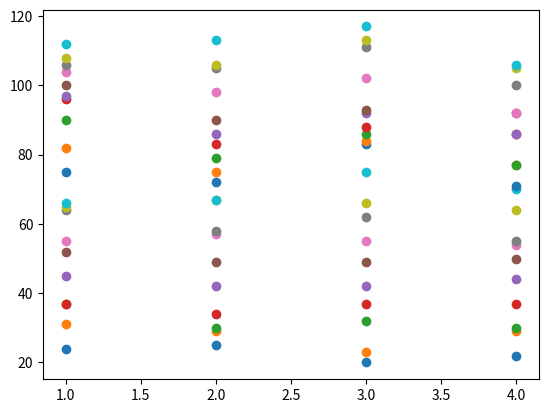

Generate this figure with matplotlib:
import matplotlib as mpl
import matplotlib.pyplot as plt
import matplotlib.animation as animation
import numpy as np


fig, ax = plt.subplots()
rng = np.random.default_rng(19680801)
data = np.array([20, 20, 20, 20])
x = np.array([1, 2, 3, 4])

artists = []
colors = ['tab:blue', 'tab:red', 'tab:green', 'tab:purple']
for i in range(20):
    data += rng.integers(low=0, high=10, size=data.shape)
    container = ax.scatter(x, data)
    artists.append(container)

ani = animation.ArtistAnimation(fig=fig, artists=artists, interval=400)
plt.show()
